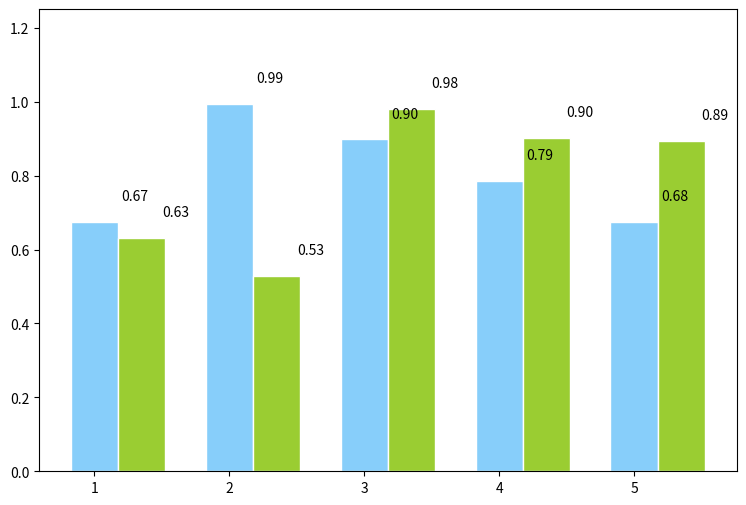

Python code for this plot:
import numpy as np
from matplotlib import pyplot as plt

plt.figure(figsize=(9, 6))
n = 5
X = np.arange(n) + 1
# X是1,2,3,4,5,6,7,8,柱的个数
Y1 = np.random.uniform(0.5, 1.0, n)
Y2 = np.random.uniform(0.5, 1.0, n)
plt.bar(X, Y1, width=0.35, facecolor='lightskyblue', edgecolor='white')
# width:柱的宽度
plt.bar(X + 0.35, Y2, width=0.35, facecolor='yellowgreen', edgecolor='white')
# 水平柱状图plt.barh，属性中宽度width变成了高度height
# 打两组数据时用+
# facecolor柱状图里填充的颜色
# edgecolor是边框的颜色
# 想把一组数据打到下边，在数据前使用负号
# plt.bar(X, -Y2, width=width, facecolor='#ff9999', edgecolor='white')
# 给图加text
for x, y in zip(X, Y1):
    plt.text(x + 0.3, y + 0.05, '%.2f' % y, ha='center', va='bottom')

for x, y in zip(X, Y2):
    plt.text(x + 0.6, y + 0.05, '%.2f' % y, ha='center', va='bottom')
plt.ylim(0, +1.25)
plt.show()